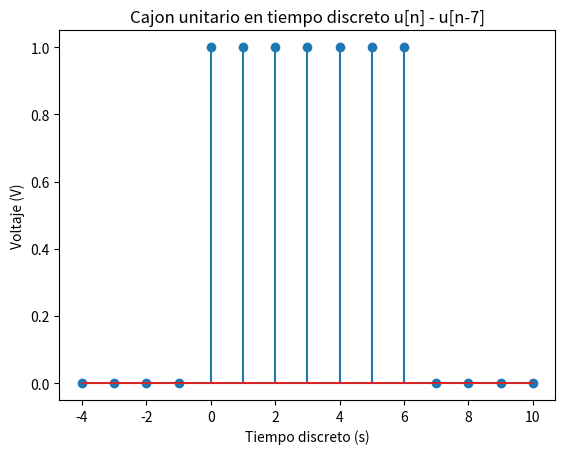

Write the Python code that produced this figure.
import numpy as np
import matplotlib.pyplot as plt

#Creamos los valores en el eje X desde -2 a 10 dando pasos de a 1
x = np.arange(-4, 11) 

#Creamos los valores en el eje Y los cuales van a ser 0 para x menos a 0 o mayor a 6 y 1 para x mayor a 1
y = np.where((x < 0) | (x > 6) , 0, 1)

#Mapeamos los valores con la función stem
plt.stem(x, y) 

#Le damos nombre a los ejes
plt.xlabel('Tiempo discreto (s)')
plt.ylabel('Voltaje (V)')

#Le ponemos título al gráfico
plt.title('Cajon unitario en tiempo discreto u[n] - u[n-7]')

#Guardamos la imagen creada
plt.savefig('Cajon unitario en tiempo discreto.png')

#Mostramos la imagen
plt.show()